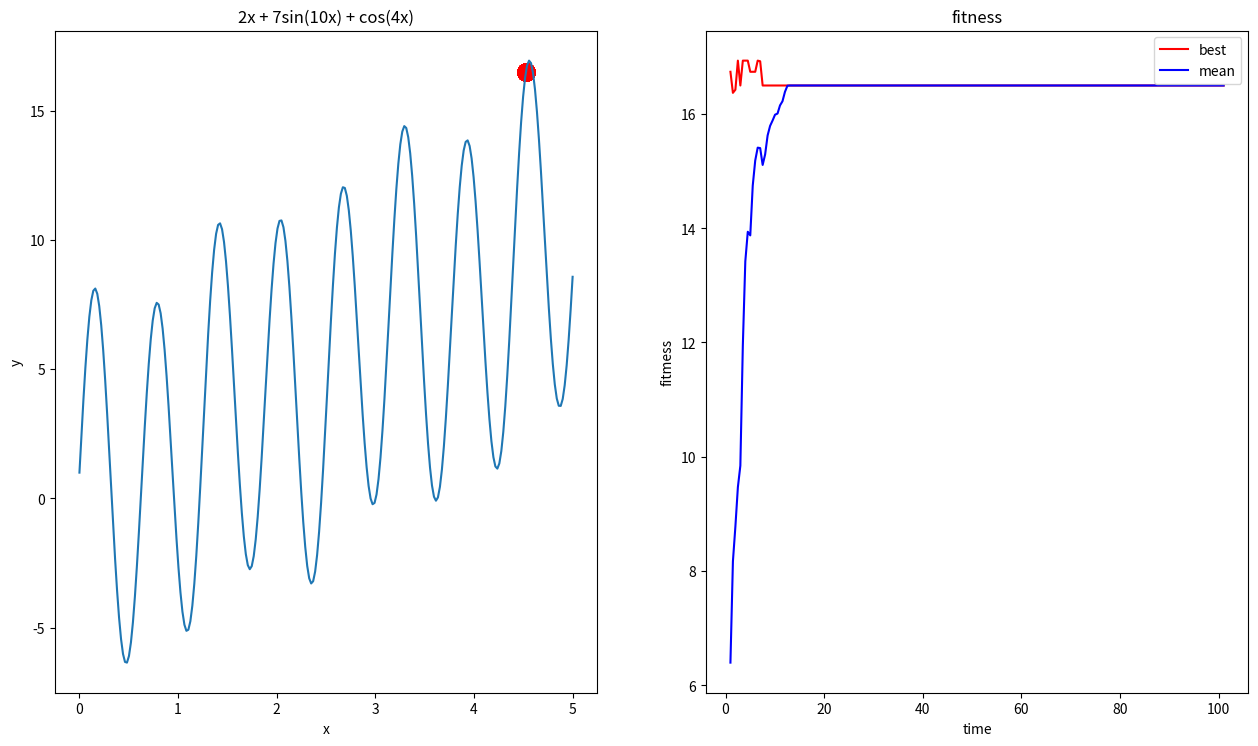

The script that saved this image:
# -!- coding: utf-8 -!-

from matplotlib import pyplot as plt
import numpy as np
import pandas as pd


class GA():

    def __init__(self, nums, bound, func, DNA_SIZE=None, cross_rate=0.8, mutation=0.00001):
        nums = np.array(nums)
        bound = np.array(bound)
        self.bound = bound

        min_nums, max_nums = np.array(list(zip(*bound)))
        self.var_len = var_len = max_nums - min_nums
        bits = np.ceil(np.log2(var_len + 1))

        if DNA_SIZE is None:
            DNA_SIZE = int(np.max(bits))
        self.DNA_SIZE = DNA_SIZE

        # POP_SIZE为进化的种群数
        self.POP_SIZE = len(nums)
        POP = np.zeros((*nums.shape, DNA_SIZE))
        for i in range(nums.shape[0]):
            for j in range(nums.shape[1]):
                # 编码方式：
                num = int(round((nums[i, j] - bound[j][0]) * ((2 ** DNA_SIZE) / var_len[j])))
                # 用python自带的格式化转化为前面空0的二进制字符串，然后拆分成列表
                POP[i, j] = [int(k) for k in ('{0:0' + str(DNA_SIZE) + 'b}').format(num)]
        self.POP = POP
        # 用于后面重置（reset）
        self.copy_POP = POP.copy()
        self.cross_rate = cross_rate
        self.mutation = mutation
        self.func = func
        # 用于打印适应度值
        self.mean_fitness = []
        self.max_fitness = []

    def translateDNA(self):
        W_vector = np.array([2 ** i for i in range(self.DNA_SIZE)]).reshape((self.DNA_SIZE, 1))[::-1]
        binary_vector = self.POP.dot(W_vector).reshape(self.POP.shape[0:2])
        for i in range(binary_vector.shape[0]):
            for j in range(binary_vector.shape[1]):
                binary_vector[i, j] /= ((2 ** self.DNA_SIZE) / self.var_len[j])
                binary_vector[i, j] += self.bound[j][0]
        return binary_vector

    # 获取适应度值
    def get_fitness(self, non_negative=False):
        result = self.func(*np.array(list(zip(*self.translateDNA()))))
        self.mean_fitness.append(np.mean(result))
        self.max_fitness.append(np.max(result))
        if non_negative:
            min_fit = np.min(result, axis=0)
            result = result - min_fit + 1e-3
        return result

    # 自然选择
    def select(self):
        fitness = self.get_fitness(non_negative=True)

        self.POP = self.POP[np.random.choice(np.arange(self.POP.shape[0]), size=self.POP.shape[0], replace=True,
                                             p=fitness / np.sum(fitness))]

    # 染色体交叉
    def crossover(self):
        for people in self.POP:
            if np.random.rand() < self.cross_rate:
                i_ = np.random.randint(0, self.POP.shape[0], size=1)
                cross_points = np.random.randint(0, 2, size=(len(self.var_len), self.DNA_SIZE)).astype(np.bool)
                people[cross_points] = self.POP[i_, cross_points]

    # 基因变异
    def mutate(self):
        for people in self.POP:
            for var in people:
                for point in range(self.DNA_SIZE):
                    if np.random.rand() < self.mutation:
                        var[point] = 1 if var[point] == 0 else 1

    # 进化
    def evolution(self):
        self.select()
        self.crossover()
        self.mutate()

    # 重置
    def reset(self):
        self.POP = self.copy_POP.copy()

    # 打印当前状态日志
    def log(self):
        return pd.DataFrame(np.hstack((self.translateDNA(), self.get_fitness().reshape((len(self.POP), 1)))),
                            columns=[f'x{i}' for i in range(len(self.var_len))] + ['F'])

    # 一维变量作图
    def plot_in_jupyter_1d(self, iter_time=200):
        log = []
        for _ in range(iter_time):
            self.evolution()
            log.append(self.log().values[0])

        fig, axs = plt.subplots(1, 2, figsize=(15.4, 8.6))

        # 最大值的图像
        x = np.linspace(*self.bound[0], self.var_len[0] * 50)
        axs[0].plot(x, self.func(x))
        x = self.translateDNA().reshape(self.POP_SIZE)
        axs[0].scatter(x, self.func(x), s=180, lw=0, c='red', alpha=0.5)
        axs[0].set(xlabel='x', ylabel='y', title='2x + 7sin(10x) + cos(4x)')

        x = np.linspace(1, 101, 200)
        axs[1].plot(x, self.max_fitness[1::2], c='red')
        axs[1].plot(x, self.mean_fitness[1::2], c='blue')
        axs[1].set(xlabel='time', ylabel='fitmess', title='fitness')
        axs[1].legend(['best', 'mean'])

        fig.show()


if __name__ == '__main__':
    func = lambda x: 2 * x + 7 * np.sin(10 * x) + np.cos(4 * x)
    ga = GA([[np.random.rand() * 5] for _ in range(100)], [(0, 5)], DNA_SIZE=10, func=func)
    ga.plot_in_jupyter_1d()
